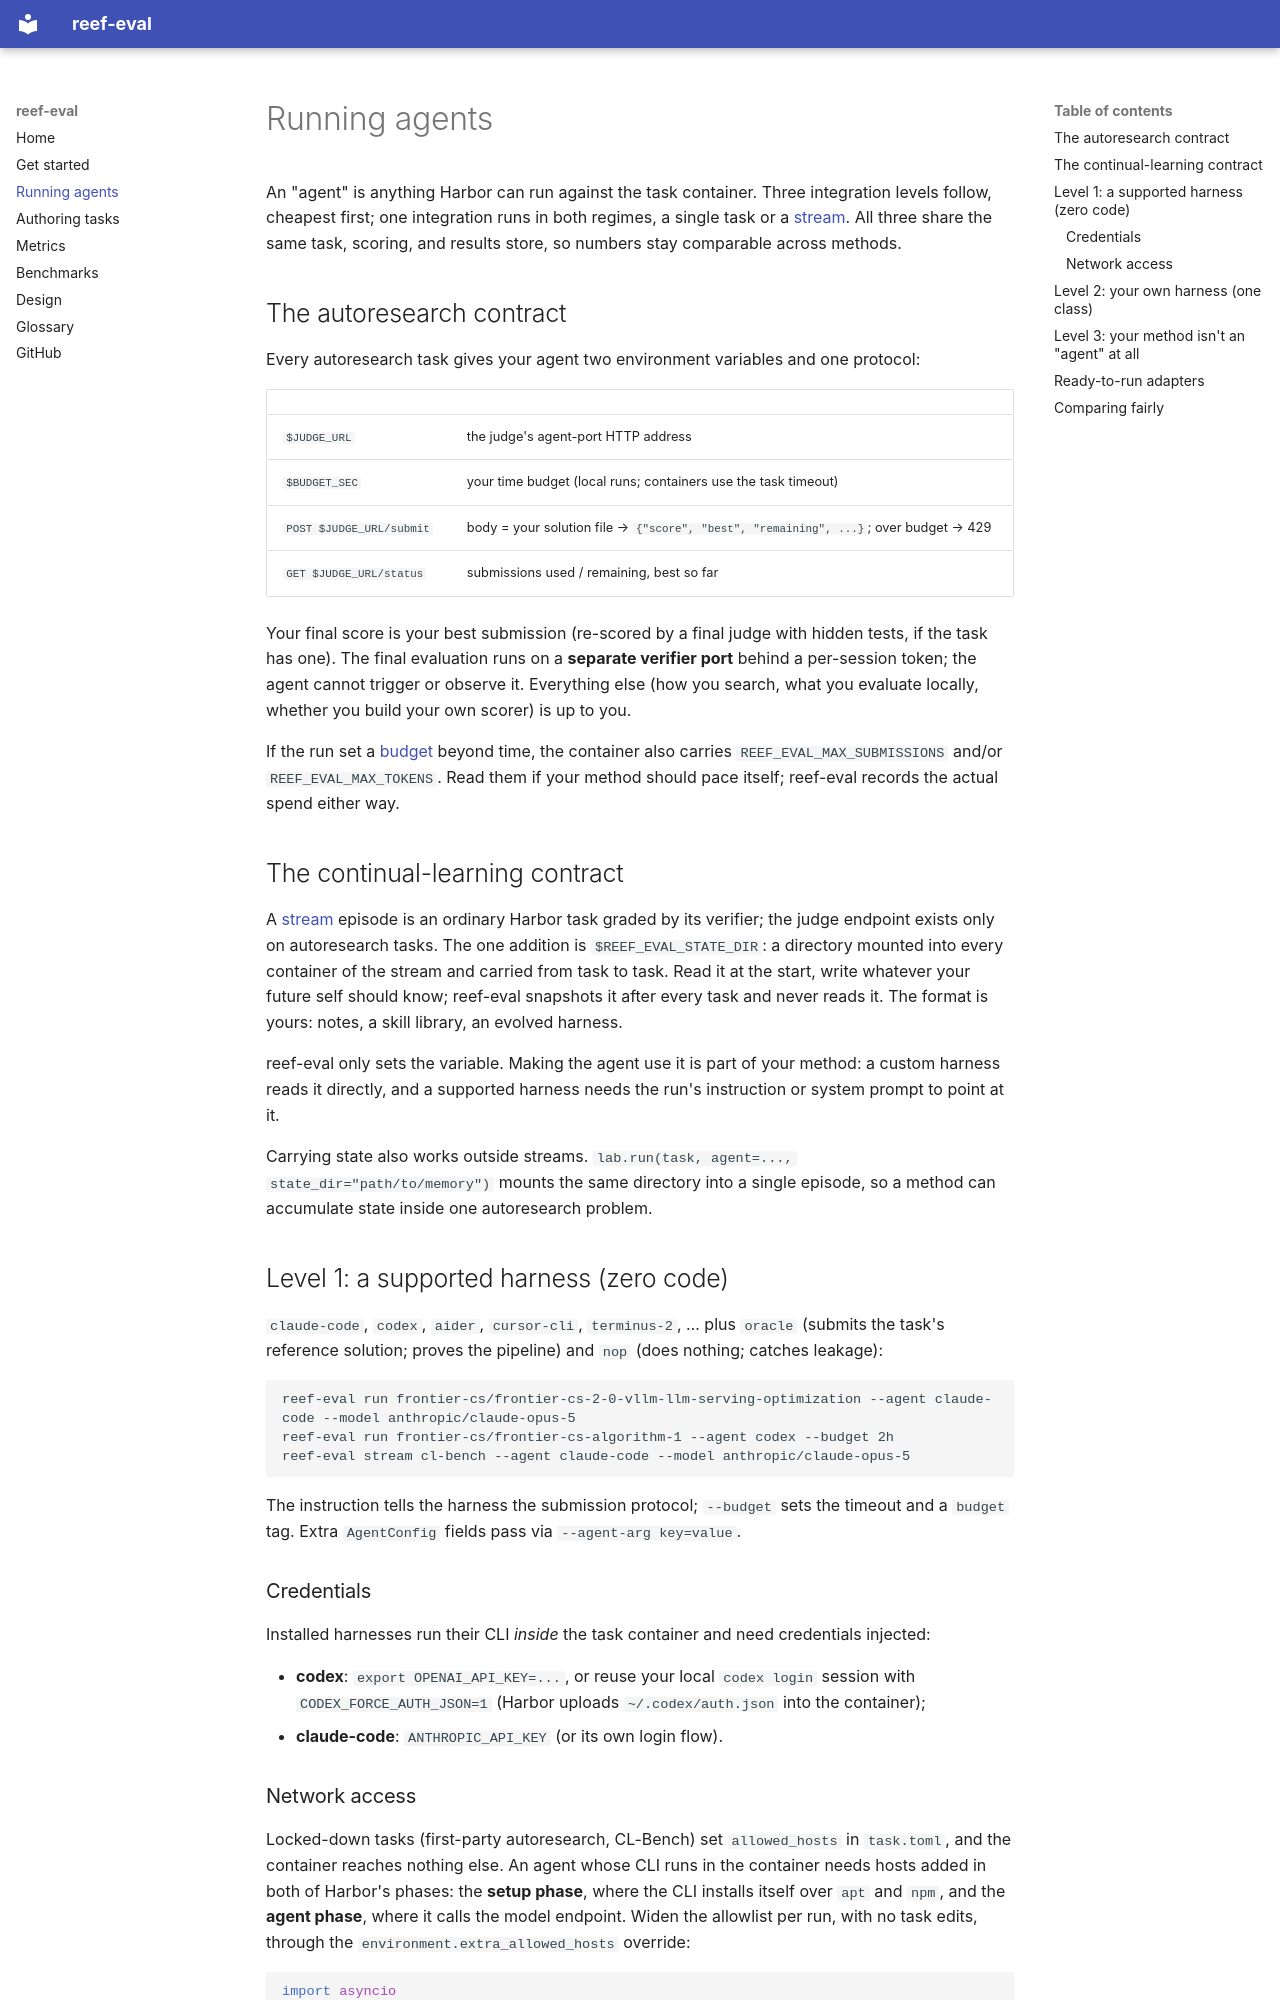

repository: Human-Agent-Society/reef-eval · page: running-agents/index.html · generator: mkdocs

# Running agents

An "agent" is anything Harbor can run against the task container. Three
integration levels follow, cheapest first; one integration runs in both
regimes, a single task or a [stream](get-started.md#streams). All three
share the same task, scoring, and results store, so numbers stay
comparable across methods.

## The autoresearch contract

Every autoresearch task gives your agent two environment variables and
one protocol:

| | |
|---|---|
| `$JUDGE_URL` | the judge's agent-port HTTP address |
| `$BUDGET_SEC` | your time budget (local runs; containers use the task timeout) |
| `POST $JUDGE_URL/submit` | body = your solution file → `{"score", "best", "remaining", ...}`; over budget → 429 |
| `GET $JUDGE_URL/status` | submissions used / remaining, best so far |

Your final score is your best submission (re-scored by a final judge with
hidden tests, if the task has one). The final evaluation runs on a
**separate verifier port** behind a per-session token; the agent cannot
trigger or observe it. Everything else (how you search, what you
evaluate locally, whether you build your own scorer) is up to you.

If the run set a [budget](get-started.md#budgets) beyond time, the container
also carries `REEF_EVAL_MAX_SUBMISSIONS` and/or `REEF_EVAL_MAX_TOKENS`. Read them
if your method should pace itself; reef-eval records the actual spend either
way.

## The continual-learning contract

A [stream](get-started.md#streams) episode is an ordinary Harbor task graded
by its verifier; the judge endpoint exists only on autoresearch tasks.
The one addition is
`$REEF_EVAL_STATE_DIR`: a directory mounted into every container of the
stream and carried from task to task. Read it at the start, write
whatever your future self should know; reef-eval snapshots it after every
task and never reads it. The format is yours: notes, a skill library, an
evolved harness.

reef-eval only sets the variable. Making the agent use it is part of your
method: a custom harness reads it directly, and a supported harness
needs the run's instruction or system prompt to point at it.

Carrying state also works outside streams. `lab.run(task, agent=...,
state_dir="path/to/memory")` mounts the same directory into a single
episode, so a method can accumulate state inside one autoresearch
problem.

## Level 1: a supported harness (zero code)

`claude-code`, `codex`, `aider`, `cursor-cli`, `terminus-2`, … plus
`oracle` (submits the task's reference solution; proves the pipeline) and
`nop` (does nothing; catches leakage):

```bash
reef-eval run frontier-cs/frontier-cs-2-0-vllm-llm-serving-optimization --agent claude-code --model anthropic/claude-opus-5
reef-eval run frontier-cs/frontier-cs-algorithm-1 --agent codex --budget 2h
reef-eval stream cl-bench --agent claude-code --model anthropic/claude-opus-5
```

The instruction tells the harness the submission protocol; `--budget` sets
the timeout and a `budget` tag. Extra `AgentConfig` fields pass via
`--agent-arg key=value`.

### Credentials

Installed harnesses run their CLI *inside* the task container and need
credentials injected:

- **codex**: `export OPENAI_API_KEY=...`, or reuse your local
  `codex login` session with `CODEX_FORCE_AUTH_JSON=1` (Harbor uploads
  `~/.codex/auth.json` into the container);
- **claude-code**: `ANTHROPIC_API_KEY` (or its own login flow).
